2-way image classification set "processed" from GitHub (Shivamm638/IADAI201-2505469-Shivam); label vocabulary: empty, occupied.

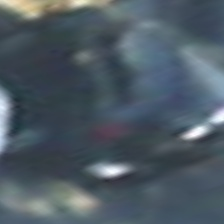
Label: occupied

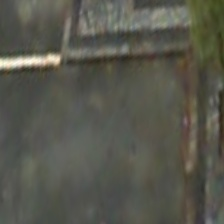
Label: empty

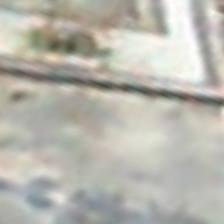
Label: empty

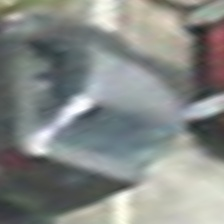
Label: occupied

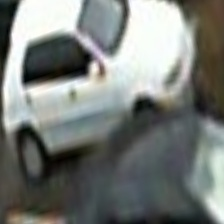
Label: occupied

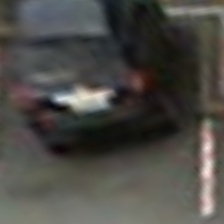
Label: occupied
